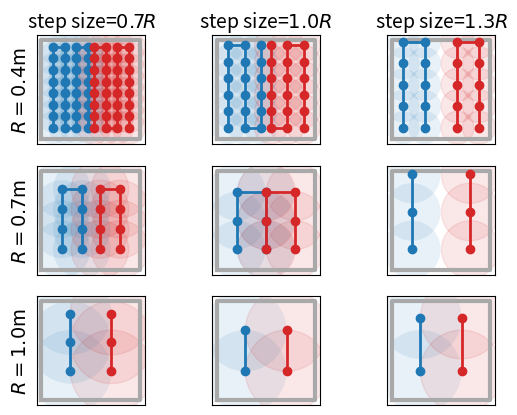

This figure's Python source:
import numpy as np
import matplotlib.pyplot as plt

ARENA_SIZE = 2.4

arena = ARENA_SIZE * np.array([[0., 0.], [0., 1.], [1., 1.], [1., 0.], [0., 0.]]).T


def plot_scanning(ax, R=1., step_multiple=1., start_multiple=0.7):
    ax.set_aspect('equal')
    ax.plot(*arena, color='darkgrey', linewidth=3)
    ax.tick_params(axis='both', which='both', left=False, bottom=False,
                   labelbottom=False, labelleft=False)

    step = step_multiple * R
    start = start_multiple * R

    X = np.arange(start, ARENA_SIZE / 2, step)
    Y = np.arange(start, ARENA_SIZE, step)

    for x in X:
        for y in Y:
            circle = plt.Circle((x, y), radius=R, alpha=0.1)
            ax.add_artist(circle)

            circle = plt.Circle((ARENA_SIZE-x, y), radius=R, alpha=0.1, color='tab:red')
            ax.add_artist(circle)

    path_xs = np.repeat(X, len(Y))
    path_ys = np.concatenate([Y[::(-1)**(i%2)] for i in range(len(X))])

    ax.plot(path_xs, path_ys, 'o-', color='tab:blue', linewidth=2)
    ax.plot(ARENA_SIZE - path_xs, path_ys, 'o-', color='tab:red', linewidth=2)

ROWS = 3
COLS = 3

fig, axes = plt.subplots(nrows=ROWS, ncols=COLS)

rs, steps = np.mgrid[0.4:1:1j*ROWS, 0.7:1.3:1j * COLS]
for i, (ax, r, step) in enumerate(zip(axes.flat, rs.flat, steps.flat)):
    plot_scanning(ax, r, step_multiple=step)

    if i % ROWS == 0:
        ax.set_ylabel(f'$R={r}$m',           fontsize=14)

    if i // COLS == 0:
        ax.set_title(f'step size=${step}R$', fontsize=14)



plt.show()